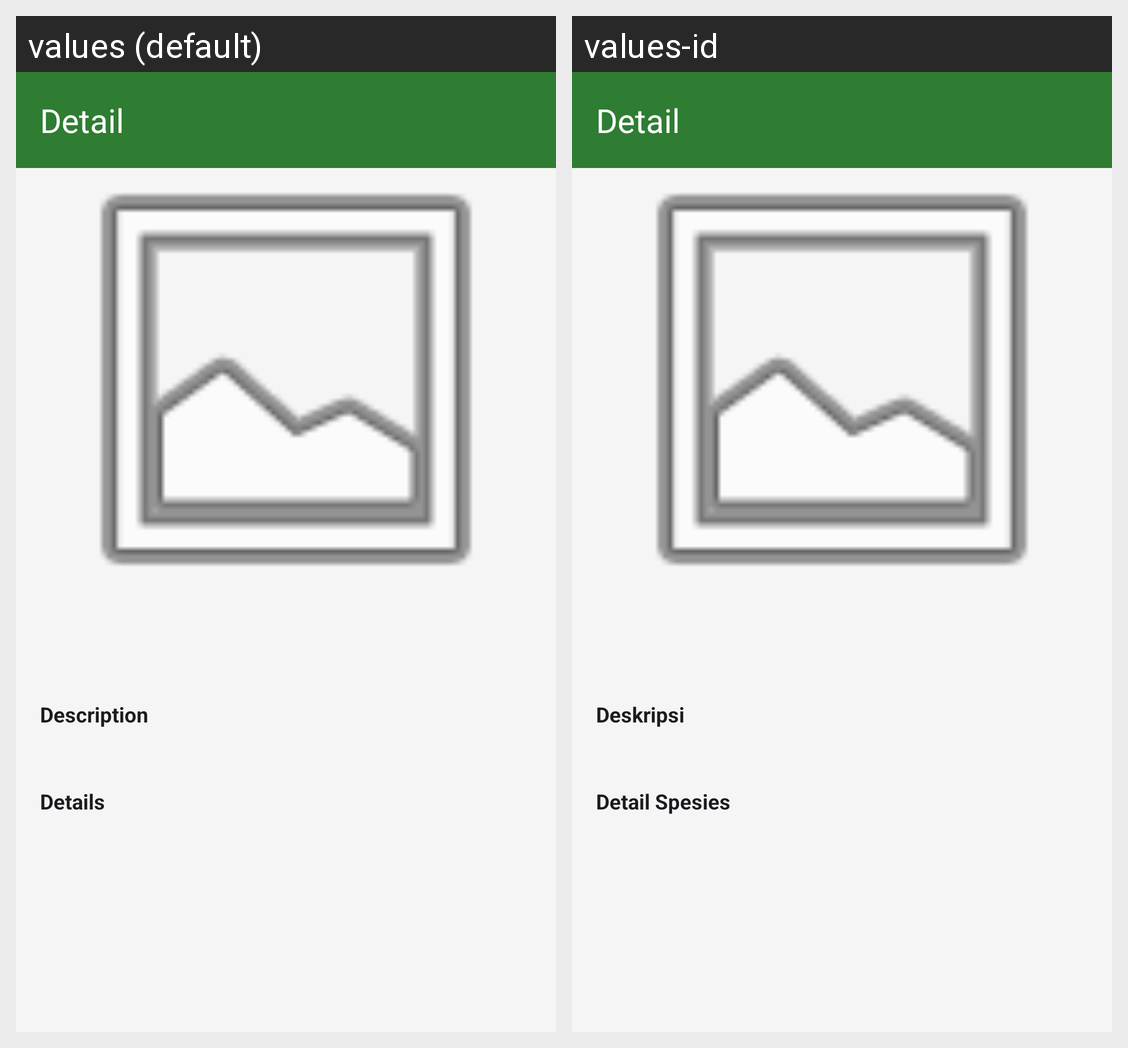

The same Android screen rendered under two of its app's locales, left to right. List the strings drawn on it with the default value and each locale's translation.
Android screen res/layout/activity_detail.xml rendered under 2 locales, left to right: values (default), values-id. Device: Nexus 5 (rendered at 1080×1920; each locale shown at half size, 540×960, under a caption strip naming it); theme Theme.Endemic.
Strings drawn on this screen, with the default value and each locale's value (text and hints the layout hard-codes, and strings that could not be matched under every locale, appear in the picture but are not listed):

title_detail
  values: Detail
  values-id: Detail

label_description
  values: Description
  values-id: Deskripsi

label_details
  values: Details
  values-id: Detail Spesies
